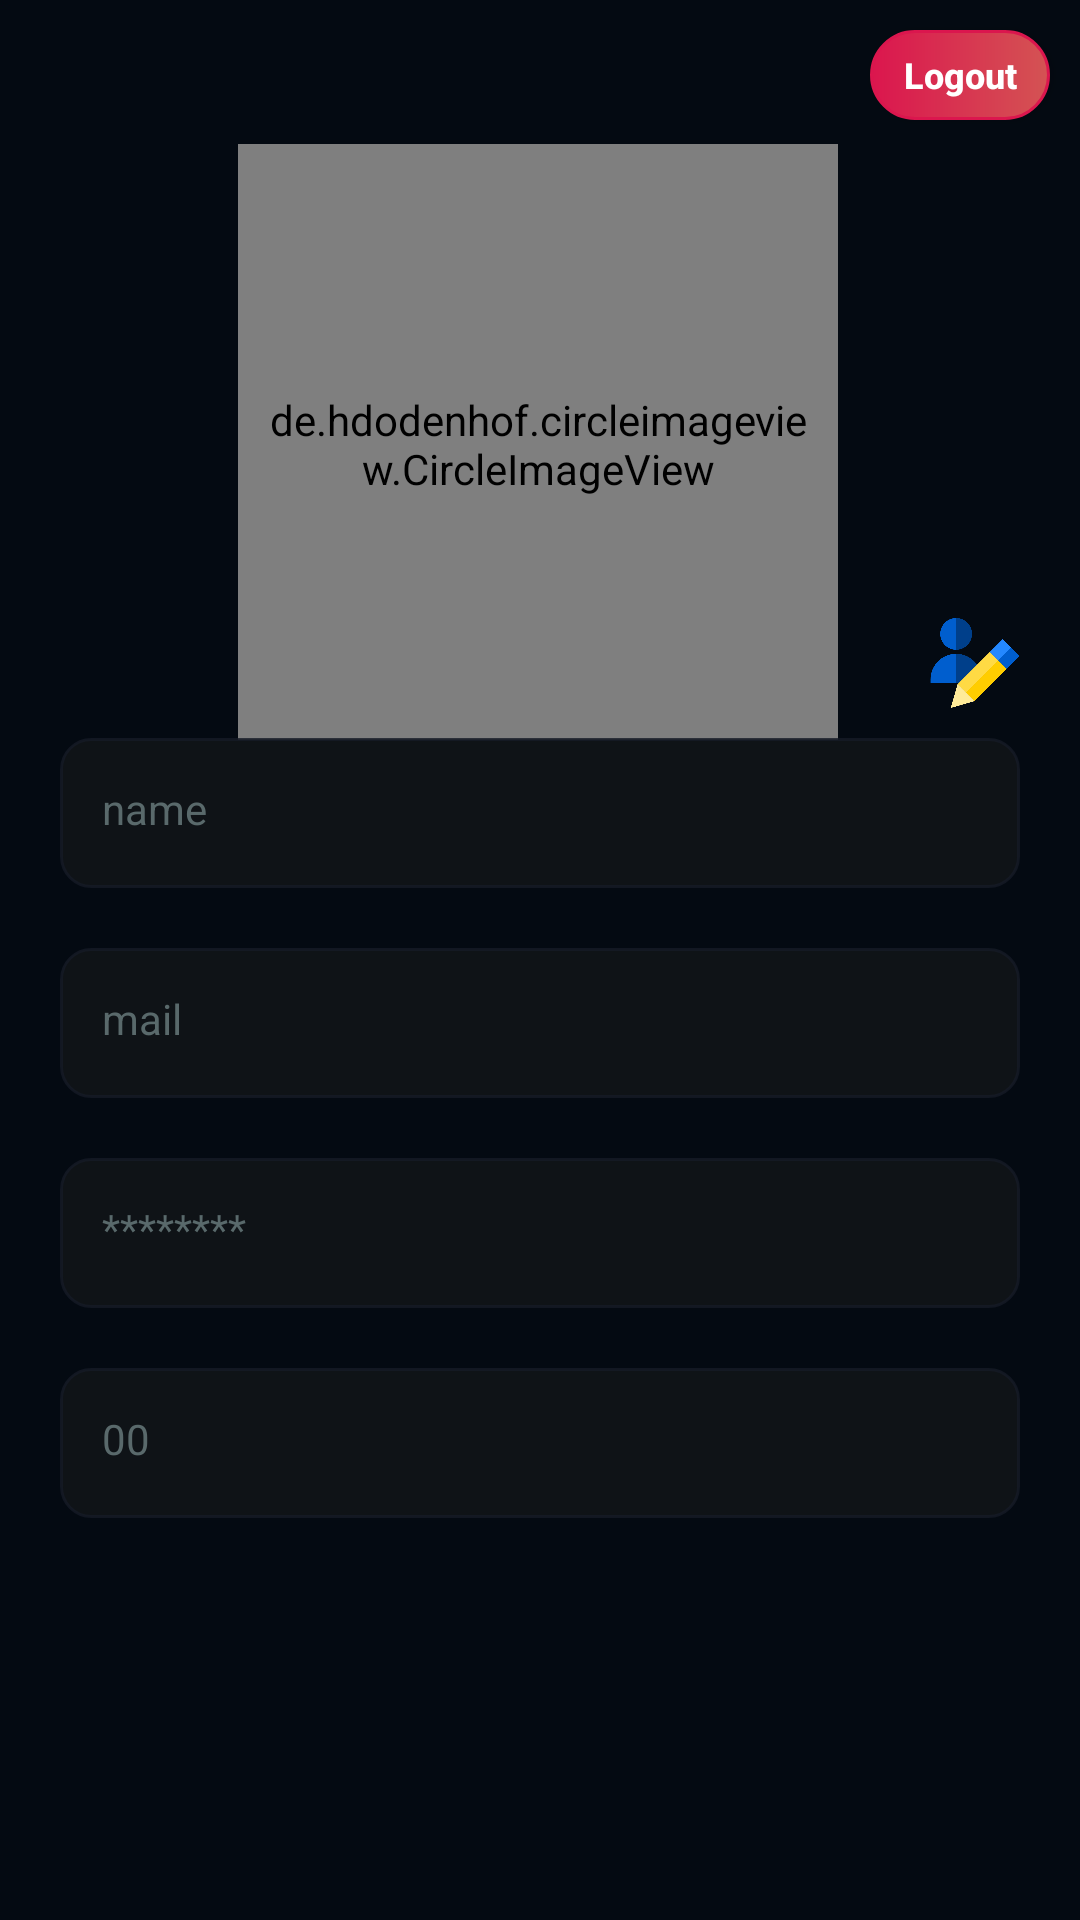

Produce the Android XML layout that renders to this screen, including the resource entries it uses.
<!-- AndroidManifest.xml: application theme Theme.MyQuizApp -->
<!-- res/layout/fragment_profile.xml -->
<?xml version="1.0" encoding="utf-8"?>
<androidx.constraintlayout.widget.ConstraintLayout xmlns:android="http://schemas.android.com/apk/res/android"
    xmlns:app="http://schemas.android.com/apk/res-auto"
    xmlns:tools="http://schemas.android.com/tools"
    android:layout_width="match_parent"
    android:layout_height="match_parent"
    android:background="@color/blue1"
    tools:context=".ProfileFragment">

    <androidx.appcompat.widget.AppCompatButton
        android:id="@+id/logout"
        android:layout_width="60dp"
        android:layout_height="30dp"
        android:layout_marginEnd="10dp"
        android:textStyle="bold"
        android:layout_marginTop="10dp"
        android:background="@drawable/logout_botton_design"
        android:text="Logout"
        android:textAllCaps="false"
        android:textColor="@color/white"
        android:textSize="12sp"
        app:layout_constraintEnd_toEndOf="parent"
        app:layout_constraintTop_toTopOf="parent" />

    <de.hdodenhof.circleimageview.CircleImageView
        android:id="@+id/profileImg"
        android:layout_width="200dp"
        android:layout_height="200dp"
        android:layout_marginTop="48dp"
        android:src="@drawable/user_img"
        app:civ_border_color="@color/blue8"
        app:civ_border_width="4dp"
        android:padding="10dp"
        android:scaleType="centerCrop"
        app:layout_constraintEnd_toEndOf="parent"
        app:layout_constraintHorizontal_bias="0.495"
        app:layout_constraintStart_toStartOf="parent"
        app:layout_constraintTop_toTopOf="parent" />

    <TextView
        android:id="@+id/profile_name_top"
        android:layout_width="wrap_content"
        android:layout_height="wrap_content"
        android:text=""
        android:fontFamily="@font/bellezas"
        android:textColor="@color/textColor2"
        android:textSize="20sp"
        android:textStyle="bold"
        app:layout_constraintBottom_toTopOf="@+id/linearLayout5"
        app:layout_constraintEnd_toEndOf="@+id/profileImg"
        app:layout_constraintHorizontal_bias="0.503"
        app:layout_constraintStart_toStartOf="@+id/profileImg"
        app:layout_constraintTop_toBottomOf="@+id/profileImg"
        app:layout_constraintVertical_bias="0.0" />

    <ImageView
        android:id="@+id/edit_profile_btn"
        android:layout_width="30dp"
        android:layout_height="30dp"
        android:src="@drawable/edit_profile"
        app:layout_constraintBottom_toTopOf="@+id/linearLayout5"
        app:layout_constraintEnd_toEndOf="@+id/linearLayout5" />

    <LinearLayout
        android:id="@+id/linearLayout5"
        android:layout_width="match_parent"
        android:layout_height="wrap_content"
        android:layout_marginStart="20dp"
        android:layout_marginEnd="20dp"
        android:layout_marginBottom="124dp"
        android:orientation="vertical"
        app:layout_constraintBottom_toBottomOf="parent"
        app:layout_constraintEnd_toEndOf="parent"
        app:layout_constraintHorizontal_bias="0.0"
        app:layout_constraintStart_toStartOf="parent">

        <TextView
            android:id="@+id/profile_name"
            android:layout_width="match_parent"
            android:layout_height="wrap_content"
            android:layout_marginTop="10dp"
            android:layout_marginBottom="10dp"
            android:background="@drawable/edit_text_design"
            android:inputType="textEmailAddress"
            android:text="name"
            android:padding="14dp"
            android:textColor="@color/textColor2" />

        <TextView
            android:id="@+id/profile_email"
            android:layout_width="match_parent"
            android:layout_height="wrap_content"
            android:layout_marginTop="10dp"
            android:layout_marginBottom="10dp"
            android:background="@drawable/edit_text_design"
            android:inputType="textEmailAddress"
            android:padding="14dp"
            android:text="mail"
            android:textColor="@color/textColor2" />

        <TextView
            android:id="@+id/profile_password"
            android:layout_width="match_parent"
            android:layout_height="wrap_content"
            android:layout_marginTop="10dp"
            android:layout_marginBottom="10dp"
            android:background="@drawable/edit_text_design"
            android:inputType="textEmailAddress"
            android:padding="14dp"
            android:text="********"
            android:textColor="@color/textColor2" />

        <TextView
            android:id="@+id/profile_age"
            android:layout_width="match_parent"
            android:layout_height="wrap_content"
            android:layout_marginTop="10dp"
            android:layout_marginBottom="10dp"
            android:background="@drawable/edit_text_design"
            android:inputType="textEmailAddress"
            android:padding="14dp"
            android:text="00"
            android:textColor="@color/textColor2" />


    </LinearLayout>


</androidx.constraintlayout.widget.ConstraintLayout>
<!-- resources referenced by this layout -->
<resources>
  <color name="blue1">#040A12</color>
  <color name="blue8">#0F2B42</color>
  <color name="textColor2">#59696B</color>
  <color name="white">#FFFFFFFF</color>
  <!-- drawable edit_profile: png bitmap (drawable, 9585 bytes) -->
  <!-- drawable edit_text_design (drawable) -->
  <?xml version="1.0" encoding="utf-8"?>
  <shape android:shape="rectangle"
      xmlns:android="http://schemas.android.com/apk/res/android">
      <solid android:color="@color/blue7"/>
      <corners android:radius="10dp" />
      <size android:height="50dp"/>
      <stroke android:color="@color/blue3" android:width="1dp"/>
  </shape>
  <!-- drawable logout_botton_design (drawable) -->
  <?xml version="1.0" encoding="utf-8"?>
  <shape android:shape="rectangle"
      xmlns:android="http://schemas.android.com/apk/res/android">
      <gradient android:startColor="#DB164E" android:endColor="#D45353"/>
      <corners android:radius="20dp" />
      <size android:height="30dp"/>
      <stroke android:color="#DB164E" android:width="1dp"/>
  </shape>
  <!-- drawable user_img: png bitmap (drawable, 32539 bytes) -->
  <style name="Theme.MyQuizApp" parent="Base.Theme.MyQuizApp" />
  <color name="blue7">#0F1317</color>
  <color name="blue3">#C8161C27</color>
  <style name="Base.Theme.MyQuizApp" parent="Theme.Material3.DayNight.NoActionBar">
          
           <item name="colorPrimary">@color/blue1</item>
      </style>
</resources>
